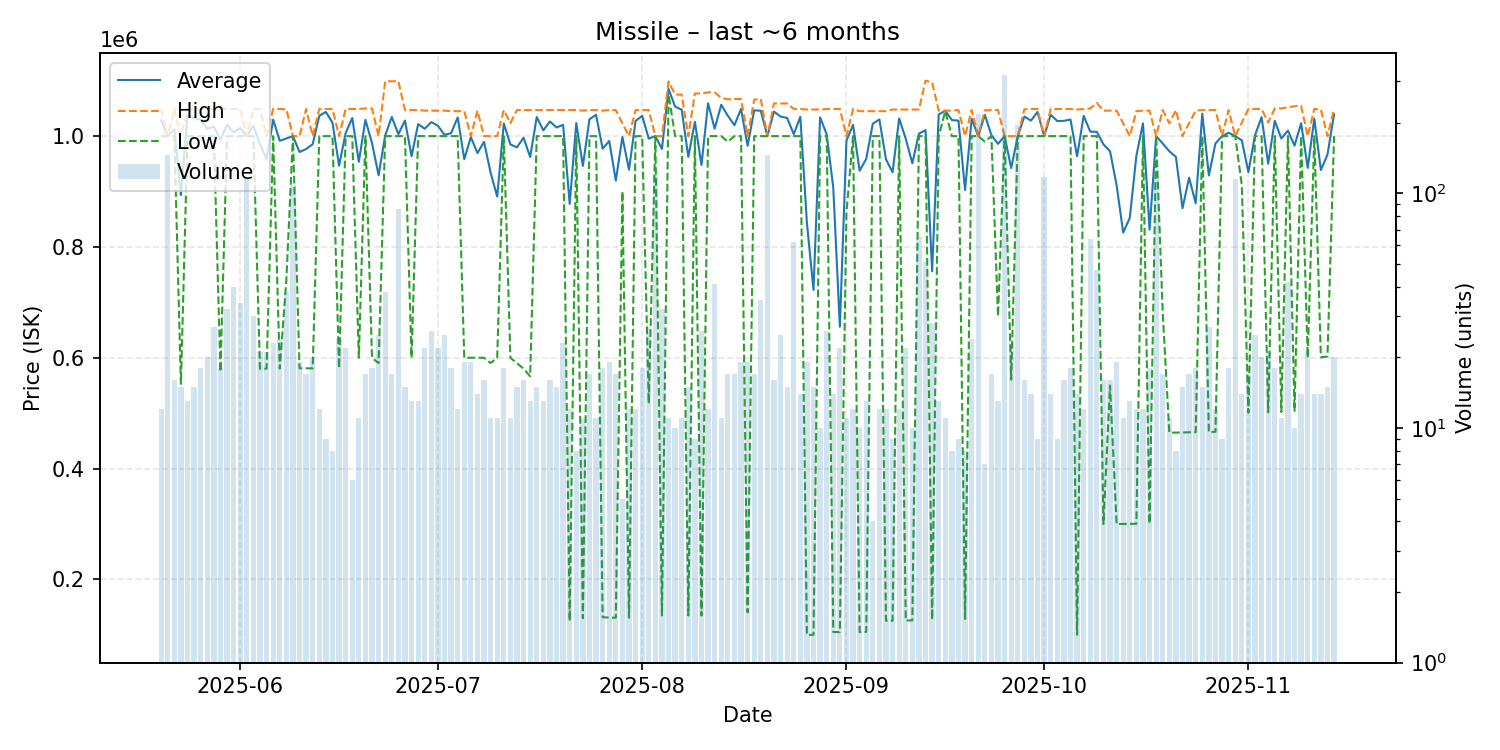

The data file committed next to this chart (first rows):
date, average, highest, lowest, order_count, volume
2025-05-20, 1028583, 1049000, 1000000, 12, 12
2025-05-21, 1000000, 1000000, 1000000, 15, 146
2025-05-22, 1012250, 1049000, 1000000, 16, 16
2025-05-23, 893707, 1000000, 552900, 15, 15
2025-05-24, 1037538, 1049000, 1000000, 13, 13
2025-05-25, 1032533, 1049000, 1000000, 15, 15
2025-05-26, 1029778, 1049000, 1000000, 18, 18
2025-05-27, 1013195, 1049000, 1000000, 20, 20
2025-05-28, 1016930, 1049000, 1000000, 26, 27
2025-05-29, 993511, 1049000, 575100, 18, 18
2025-05-30, 1020378, 1049000, 1000000, 31, 32
2025-05-31, 1006528, 1049000, 1000000, 38, 40
2025-06-01, 1014853, 1049000, 1000000, 34, 34
2025-06-02, 1000000, 1000000, 1000000, 28, 116
2025-06-03, 1018937, 1049000, 1000000, 30, 30
2025-06-04, 985695, 1049000, 580300, 21, 21
2025-06-05, 958657, 1000000, 580400, 19, 21
2025-06-06, 1029739, 1049000, 1000000, 22, 23
2025-06-07, 991550, 1049000, 580600, 24, 24
2025-06-08, 995866, 1048500, 740500, 37, 38
2025-06-09, 1000000, 1000000, 1000000, 25, 108
2025-06-10, 971368, 1000000, 581000, 19, 19
2025-06-11, 976647, 1049000, 581000, 17, 17
2025-06-12, 985400, 1000000, 581000, 18, 20
2025-06-13, 1036750, 1049000, 1000000, 12, 12
2025-06-14, 1043556, 1049000, 1000000, 9, 9
2025-06-15, 1024500, 1049000, 1000000, 8, 8
2025-06-16, 946538, 1000000, 581200, 24, 24
2025-06-17, 1005459, 1049000, 1000000, 22, 22
2025-06-18, 1032667, 1049000, 1000000, 6, 6
2025-06-19, 953636, 1049000, 600000, 11, 11
2025-06-20, 1029353, 1050000, 1000000, 17, 17
2025-06-21, 987500, 1050000, 600000, 18, 18
2025-06-22, 929400, 1000000, 590500, 23, 25
2025-06-23, 1001366, 1099000, 1000000, 14, 38
2025-06-24, 1034588, 1099000, 1000000, 17, 17
2025-06-25, 1003384, 1099000, 1000000, 15, 86
2025-06-26, 1028200, 1047000, 1000000, 15, 15
2025-06-27, 963769, 1047000, 600000, 13, 13
2025-06-28, 1021692, 1047000, 1000000, 13, 13
2025-06-29, 1013227, 1046000, 1000000, 18, 22
2025-06-30, 1025308, 1046000, 1000000, 26, 26
2025-07-01, 1018818, 1046000, 1000000, 22, 22
2025-07-02, 1002400, 1046000, 1000000, 15, 25
2025-07-03, 1005289, 1045000, 1000000, 18, 18
2025-07-04, 1033750, 1045000, 1000000, 12, 12
2025-07-05, 958289, 1045000, 600200, 19, 19
2025-07-06, 998326, 1000000, 600200, 16, 19
2025-07-07, 969371, 1046000, 600100, 14, 14
2025-07-08, 989681, 1000000, 600000, 16, 16
2025-07-09, 933900, 1000000, 590450, 11, 11
2025-07-10, 890909, 1000000, 600000, 11, 11
2025-07-11, 1022889, 1047000, 1000000, 17, 18
2025-07-12, 985000, 1023500, 600000, 11, 11
2025-07-13, 979753, 1047000, 590150, 15, 15
2025-07-14, 997275, 1047000, 580400, 16, 16
2025-07-15, 962231, 1047000, 566500, 13, 13
2025-07-16, 1034467, 1047000, 1000000, 15, 15
2025-07-17, 1010385, 1047000, 1000000, 13, 13
2025-07-18, 1026438, 1047000, 1000000, 16, 16
... 119 more rows
